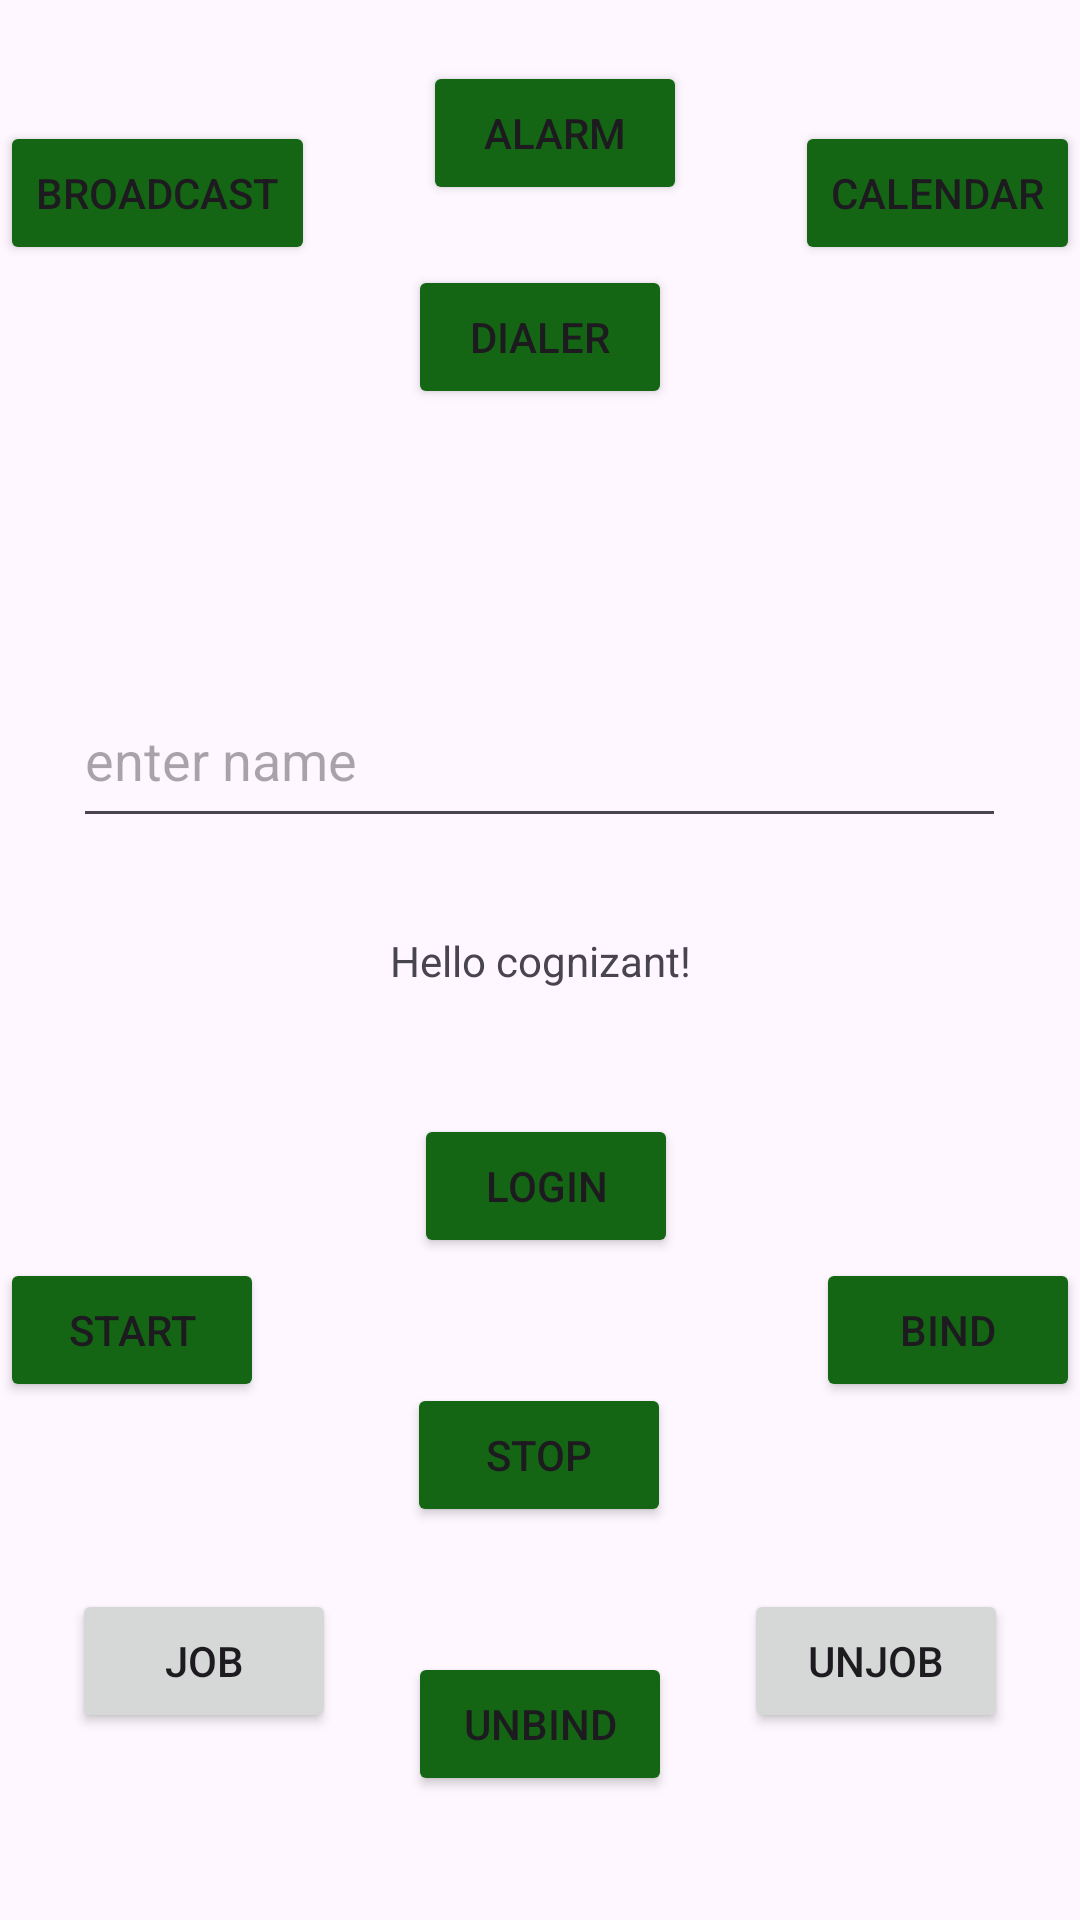

Produce the Android XML layout that renders to this screen, including the resource entries it uses.
<!-- AndroidManifest.xml: application theme Theme.CognizantRevEr -->
<!-- res/layout/activity_main.xml -->
<?xml version="1.0" encoding="utf-8"?>
<androidx.constraintlayout.widget.ConstraintLayout xmlns:android="http://schemas.android.com/apk/res/android"
    xmlns:app="http://schemas.android.com/apk/res-auto"
    xmlns:tools="http://schemas.android.com/tools"
    android:id="@+id/main"
    android:layout_width="match_parent"
    android:layout_height="match_parent"
    tools:context=".MainActivity">

    <TextView
        android:id="@+id/tvMain"
        android:layout_width="wrap_content"
        android:layout_height="wrap_content"
        android:text="Hello cognizant!"
        app:layout_constraintBottom_toBottomOf="parent"
        app:layout_constraintEnd_toEndOf="parent"
        app:layout_constraintStart_toStartOf="parent"
        app:layout_constraintTop_toTopOf="parent" />

    <Button
        android:id="@+id/btnLogin"
        android:layout_width="wrap_content"
        android:layout_height="wrap_content"
        android:backgroundTint="@color/dark_green"
        android:onClick="clickHandler"
        android:text="login"

        app:layout_constraintBottom_toTopOf="@+id/btnStop"
        app:layout_constraintEnd_toEndOf="parent"
        app:layout_constraintHorizontal_bias="0.507"
        app:layout_constraintStart_toStartOf="parent"
        app:layout_constraintTop_toBottomOf="@+id/tvMain" />

    <EditText
        android:id="@+id/etName"
        android:layout_width="311dp"
        android:layout_height="55dp"
        android:ems="10"
        android:hint="enter name"
        android:inputType="text"
        app:layout_constraintBottom_toTopOf="@+id/tvMain"
        app:layout_constraintEnd_toEndOf="parent"
        app:layout_constraintHorizontal_bias="0.497"
        app:layout_constraintStart_toStartOf="parent"
        app:layout_constraintTop_toTopOf="parent"
        app:layout_constraintVertical_bias="0.877" />

    <Button
        android:id="@+id/btnDialer"
        android:layout_width="wrap_content"
        android:layout_height="wrap_content"
        android:backgroundTint="@color/dark_green"
        android:onClick="openDialer"
        android:text="dialer"
        app:layout_constraintBottom_toTopOf="@+id/etName"
        app:layout_constraintEnd_toEndOf="parent"
        app:layout_constraintStart_toStartOf="parent"
        app:layout_constraintTop_toTopOf="parent" />

    <Button
        android:id="@+id/btnAlarm"
        android:layout_width="wrap_content"
        android:layout_height="wrap_content"
        android:backgroundTint="@color/dark_green"
        android:onClick="setAlarm"
        android:text="alarm"
        app:layout_constraintBottom_toTopOf="@+id/btnDialer"
        app:layout_constraintEnd_toStartOf="@+id/btnCalendar"
        app:layout_constraintStart_toEndOf="@+id/btnBroadcast"
        app:layout_constraintTop_toTopOf="parent" />

    <Button
        android:id="@+id/btnCalendar"
        android:layout_width="wrap_content"
        android:layout_height="wrap_content"
        android:backgroundTint="@color/dark_green"
        android:onClick="openMyCalendar"
        android:text="calendar"
        app:layout_constraintBottom_toTopOf="@+id/btnDialer"
        app:layout_constraintEnd_toEndOf="parent" />

    <Button
        android:id="@+id/btnBroadcast"
        android:layout_width="wrap_content"
        android:layout_height="wrap_content"
        android:backgroundTint="@color/dark_green"
        android:onClick="sendFlightBroadcast"
        android:text="broadcast"
        app:layout_constraintBottom_toTopOf="@+id/btnDialer"
        app:layout_constraintStart_toStartOf="parent" />

    <Button
        android:id="@+id/btnStart"
        android:layout_width="wrap_content"
        android:layout_height="wrap_content"
        android:backgroundTint="@color/dark_green"
        android:text="start"
        app:layout_constraintStart_toStartOf="parent"
        app:layout_constraintTop_toBottomOf="@+id/btnLogin" />

    <Button
        android:id="@+id/btnStop"
        android:layout_width="wrap_content"
        android:layout_height="wrap_content"
        android:backgroundTint="@color/dark_green"
        android:text="stop"
        app:layout_constraintBottom_toBottomOf="parent"
        app:layout_constraintEnd_toStartOf="@+id/btnBind"
        app:layout_constraintHorizontal_bias="0.496"
        app:layout_constraintStart_toEndOf="@+id/btnStart"
        app:layout_constraintTop_toBottomOf="@+id/tvMain" />

    <Button
        android:id="@+id/btnBind"
        android:layout_width="wrap_content"
        android:layout_height="wrap_content"
        android:backgroundTint="@color/dark_green"
        android:text="bind"
        app:layout_constraintEnd_toEndOf="parent"
        app:layout_constraintTop_toBottomOf="@+id/btnLogin" />

    <Button
        android:id="@+id/btnUnbind"
        android:layout_width="wrap_content"
        android:layout_height="wrap_content"
        android:backgroundTint="@color/dark_green"
        android:text="unbind"
        app:layout_constraintBottom_toBottomOf="parent"
        app:layout_constraintEnd_toEndOf="parent"
        app:layout_constraintStart_toStartOf="parent"
        app:layout_constraintTop_toBottomOf="@+id/btnStop" />


    <Button
        android:id="@+id/btnJob"
        android:layout_width="wrap_content"
        android:layout_height="wrap_content"
        android:text="Job"
        app:layout_constraintBottom_toBottomOf="parent"
        app:layout_constraintEnd_toStartOf="@+id/btnUnbind"
        app:layout_constraintStart_toStartOf="parent"
        app:layout_constraintTop_toBottomOf="@+id/btnStart" />

    <Button
        android:id="@+id/btnUnjob"
        android:layout_width="wrap_content"
        android:layout_height="wrap_content"
        android:text="UnJob"
        app:layout_constraintBottom_toBottomOf="parent"
        app:layout_constraintEnd_toEndOf="parent"
        app:layout_constraintStart_toEndOf="@+id/btnUnbind"
        app:layout_constraintTop_toBottomOf="@+id/btnBind" />

</androidx.constraintlayout.widget.ConstraintLayout>
<!-- resources referenced by this layout -->
<resources>
  <color name="dark_green">#146614</color>
  <style name="Theme.CognizantRevEr" parent="Base.Theme.CognizantRevEr" />
  <style name="Base.Theme.CognizantRevEr" parent="Theme.Material3.DayNight.NoActionBar">
          
          
      </style>
</resources>
